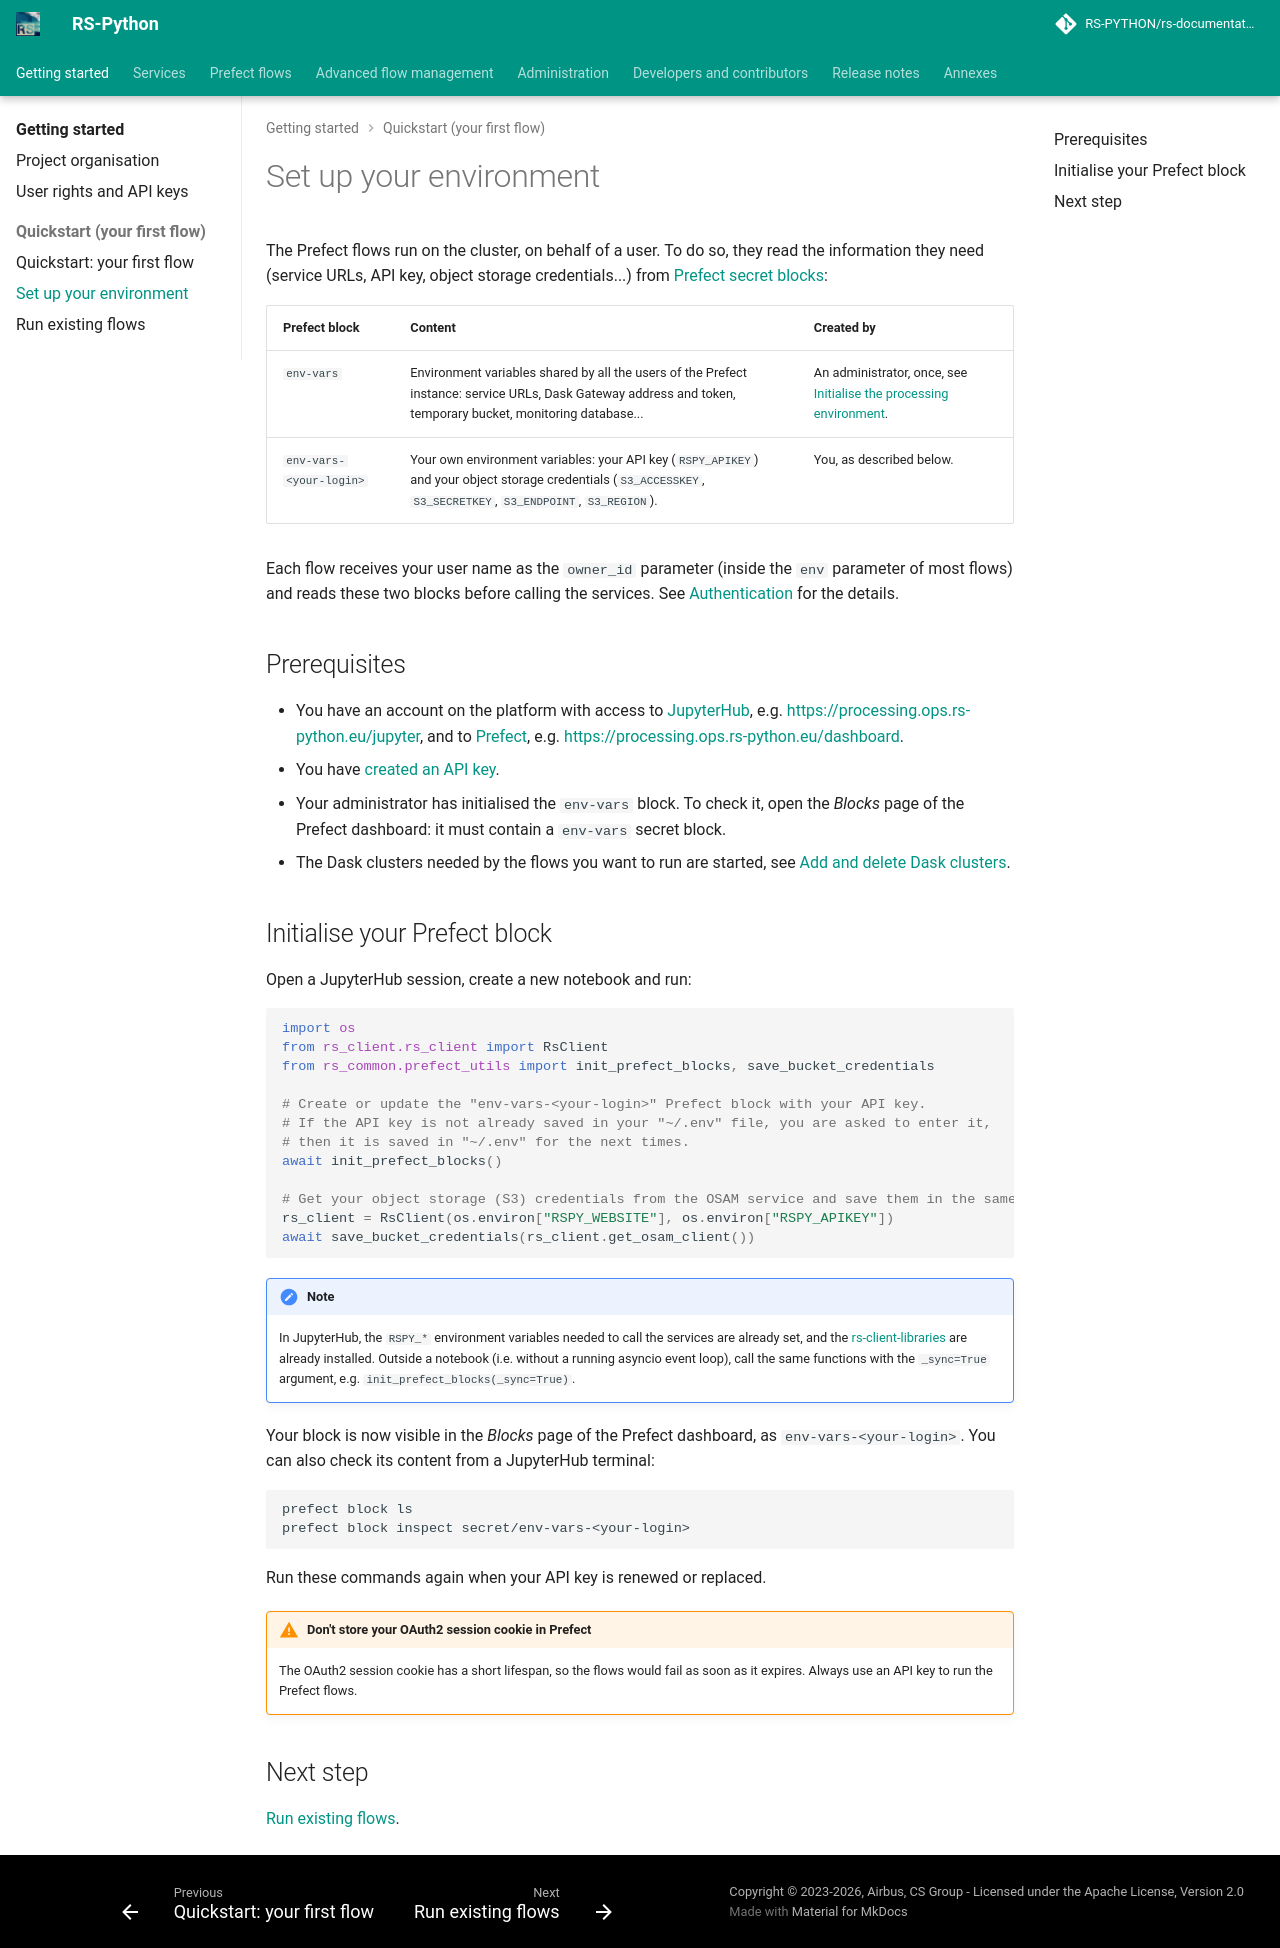

repository: RS-PYTHON/rs-documentation · page: getting-started/setup-environment/index.html · generator: mkdocs

# Set up your environment

The Prefect flows run on the cluster, on behalf of a user. To do so, they read the information they need (service
URLs, API key, object storage credentials...) from [Prefect secret blocks](https://docs.prefect.io/v3/concepts/blocks):

| Prefect block | Content | Created by |
|---|---|---|
| `env-vars` | Environment variables shared by all the users of the Prefect instance: service URLs, Dask Gateway address and token, temporary bucket, monitoring database... | An administrator, once, see [Initialise the processing environment](../administration/init-processing-environment.md). |
| `env-vars-<your-login>` | Your own environment variables: your API key (`RSPY_APIKEY`) and your object storage credentials (`S3_ACCESSKEY`, `S3_SECRETKEY`, `S3_ENDPOINT`, `S3_REGION`). | You, as described below. |

Each flow receives your user name as the `owner_id` parameter (inside the `env` parameter of most flows) and reads
these two blocks before calling the services. See [Authentication](../rs-client-libraries/docs/doc/flows/authentication.md)
for the details.

## Prerequisites

- You have an account on the platform with access to [JupyterHub](../services/virtual-environment/jupyterhub.md),
  e.g. <https://processing.ops.rs-python.eu/jupyter>, and to [Prefect](../services/virtual-environment/prefect.md),
  e.g. <https://processing.ops.rs-python.eu/dashboard>.
- You have [created an API key](user-rights.md#api-keys).
- Your administrator has initialised the `env-vars` block. To check it, open the *Blocks* page of the Prefect
  dashboard: it must contain a `env-vars` secret block.
- The Dask clusters needed by the flows you want to run are started, see
  [Add and delete Dask clusters](../rs-workflow-env/docs/dask-clusters.md).

## Initialise your Prefect block

Open a JupyterHub session, create a new notebook and run:

```python
import os
from rs_client.rs_client import RsClient
from rs_common.prefect_utils import init_prefect_blocks, save_bucket_credentials

# Create or update the "env-vars-<your-login>" Prefect block with your API key.
# If the API key is not already saved in your "~/.env" file, you are asked to enter it,
# then it is saved in "~/.env" for the next times.
await init_prefect_blocks()

# Get your object storage (S3) credentials from the OSAM service and save them in the same block
rs_client = RsClient(os.environ["RSPY_WEBSITE"], os.environ["RSPY_APIKEY"])
await save_bucket_credentials(rs_client.get_osam_client())
```

!!! note

    In JupyterHub, the `RSPY_*` environment variables needed to call the services are already set, and the
    [rs-client-libraries](../rs-client-libraries/docs/doc/index.md) are already installed.
    Outside a notebook (i.e. without a running asyncio event loop), call the same functions with the `_sync=True`
    argument, e.g. `init_prefect_blocks(_sync=True)`.

Your block is now visible in the *Blocks* page of the Prefect dashboard, as `env-vars-<your-login>`. You can also
check its content from a JupyterHub terminal:

```shell
prefect block ls
prefect block inspect secret/env-vars-<your-login>
```

Run these commands again when your API key is renewed or replaced.

!!! warning "Don't store your OAuth2 session cookie in Prefect"

    The OAuth2 session cookie has a short lifespan, so the flows would fail as soon as it expires. Always use an
    API key to run the Prefect flows.

## Next step

[Run existing flows](run-existing-flows.md).
